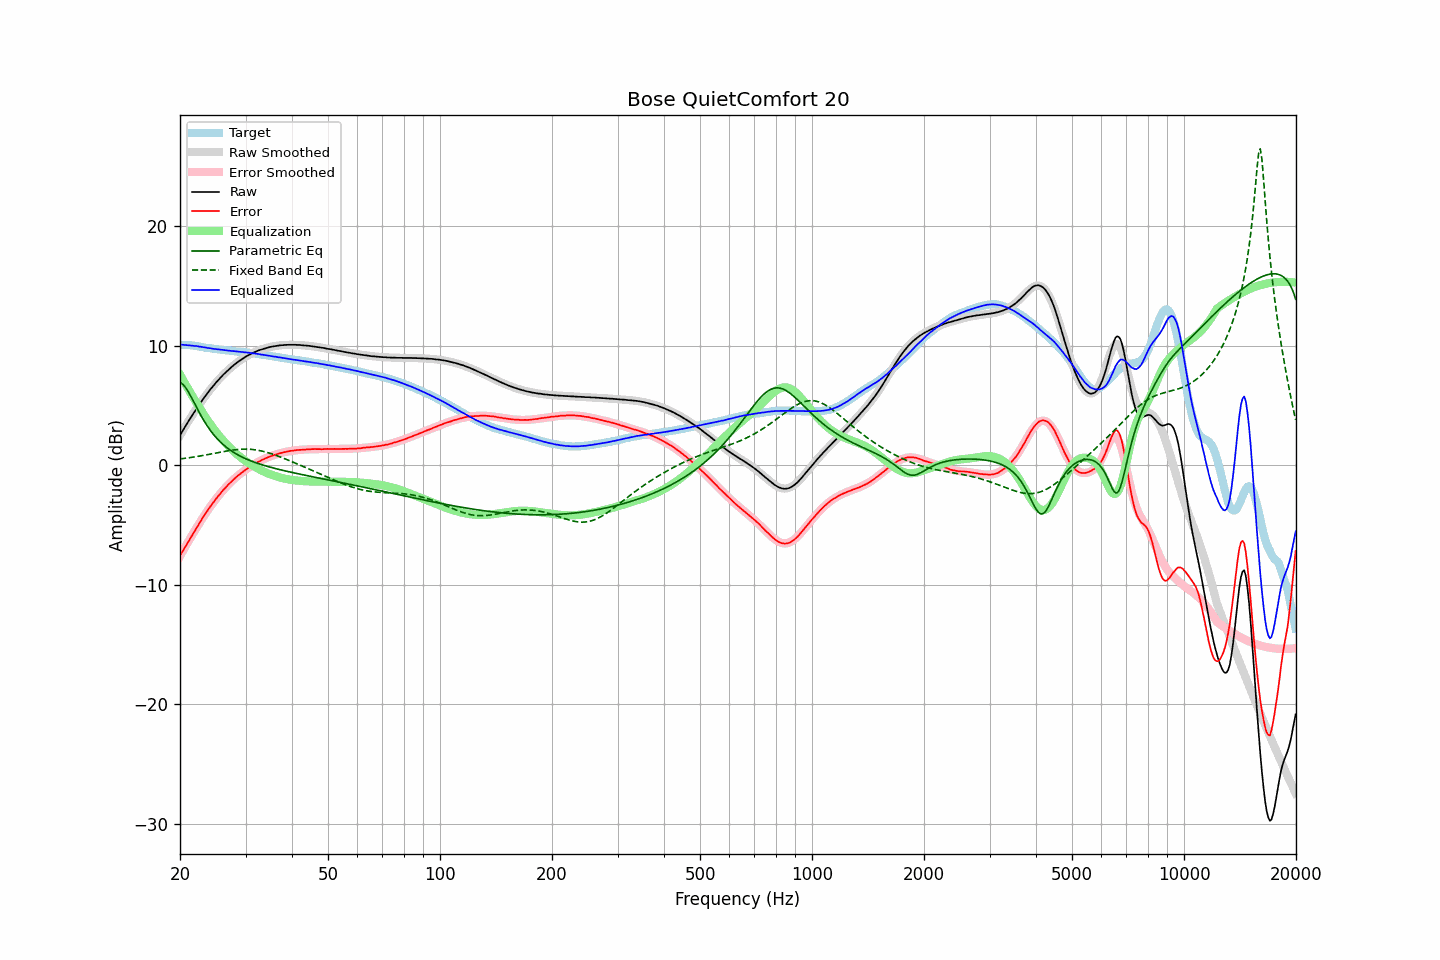

The data file committed next to this chart (first rows):
frequency, raw, error, smoothed, error_smoothed, equalization, parametric_eq, fixed_band_eq, equalized_raw, equalized_smoothed, target
20.00, 2.52, -7.56, 2.51, -7.59, 7.59, 6.93, 0.53, 10.11, 10.10, 10.08
20.20, 2.75, -7.33, 2.74, -7.35, 7.35, 6.86, 0.55, 10.10, 10.09, 10.08
20.40, 2.97, -7.11, 2.97, -7.11, 7.11, 6.75, 0.57, 10.08, 10.08, 10.08
20.61, 3.19, -6.89, 3.20, -6.88, 6.88, 6.59, 0.59, 10.07, 10.08, 10.08
20.81, 3.42, -6.66, 3.42, -6.64, 6.64, 6.41, 0.60, 10.06, 10.06, 10.08
21.02, 3.64, -6.44, 3.64, -6.41, 6.41, 6.19, 0.62, 10.05, 10.05, 10.08
21.23, 3.86, -6.20, 3.86, -6.18, 6.18, 5.96, 0.64, 10.04, 10.04, 10.06
21.44, 4.07, -5.98, 4.07, -5.96, 5.96, 5.71, 0.66, 10.02, 10.03, 10.05
21.66, 4.27, -5.75, 4.28, -5.73, 5.73, 5.45, 0.68, 10.01, 10.01, 10.03
21.87, 4.48, -5.52, 4.49, -5.51, 5.51, 5.19, 0.70, 9.99, 10.00, 10.00
22.09, 4.70, -5.29, 4.69, -5.29, 5.29, 4.93, 0.73, 9.99, 9.98, 9.99
22.31, 4.89, -5.07, 4.89, -5.07, 5.07, 4.68, 0.75, 9.96, 9.96, 9.96
22.54, 5.08, -4.86, 5.09, -4.85, 4.85, 4.42, 0.77, 9.94, 9.94, 9.94
22.76, 5.29, -4.63, 5.28, -4.64, 4.64, 4.18, 0.79, 9.93, 9.92, 9.92
22.99, 5.48, -4.41, 5.47, -4.42, 4.42, 3.94, 0.82, 9.90, 9.90, 9.89
23.22, 5.66, -4.20, 5.66, -4.22, 4.22, 3.71, 0.84, 9.87, 9.88, 9.86
23.45, 5.85, -3.99, 5.84, -4.01, 4.01, 3.50, 0.87, 9.86, 9.85, 9.84
23.69, 6.01, -3.81, 6.02, -3.81, 3.81, 3.29, 0.89, 9.82, 9.83, 9.83
23.92, 6.20, -3.61, 6.20, -3.61, 3.61, 3.09, 0.92, 9.81, 9.81, 9.81
24.16, 6.38, -3.42, 6.37, -3.42, 3.42, 2.90, 0.94, 9.80, 9.79, 9.80
24.40, 6.53, -3.25, 6.54, -3.24, 3.24, 2.73, 0.97, 9.77, 9.77, 9.78
24.65, 6.70, -3.06, 6.70, -3.05, 3.05, 2.56, 1.00, 9.75, 9.75, 9.76
24.89, 6.86, -2.87, 6.86, -2.88, 2.88, 2.40, 1.02, 9.74, 9.74, 9.73
25.14, 7.02, -2.70, 7.01, -2.70, 2.70, 2.25, 1.05, 9.72, 9.72, 9.72
25.39, 7.17, -2.53, 7.16, -2.54, 2.54, 2.11, 1.08, 9.71, 9.70, 9.70
25.65, 7.31, -2.39, 7.31, -2.37, 2.37, 1.97, 1.10, 9.68, 9.69, 9.69
25.91, 7.45, -2.21, 7.45, -2.22, 2.22, 1.84, 1.13, 9.67, 9.67, 9.66
26.16, 7.60, -2.05, 7.59, -2.06, 2.06, 1.72, 1.15, 9.66, 9.65, 9.65
26.43, 7.72, -1.91, 7.73, -1.91, 1.91, 1.61, 1.18, 9.63, 9.64, 9.64
26.69, 7.86, -1.76, 7.86, -1.76, 1.76, 1.50, 1.20, 9.62, 9.62, 9.62
26.96, 7.99, -1.62, 7.98, -1.62, 1.62, 1.40, 1.22, 9.61, 9.60, 9.61
27.23, 8.11, -1.49, 8.10, -1.48, 1.48, 1.30, 1.24, 9.59, 9.59, 9.59
27.50, 8.22, -1.37, 8.22, -1.35, 1.35, 1.21, 1.26, 9.57, 9.58, 9.58
27.77, 8.34, -1.22, 8.34, -1.23, 1.23, 1.12, 1.28, 9.56, 9.56, 9.56
28.05, 8.45, -1.10, 8.44, -1.10, 1.10, 1.03, 1.30, 9.55, 9.55, 9.55
28.33, 8.55, -0.98, 8.55, -0.98, 0.98, 0.95, 1.32, 9.53, 9.53, 9.53
28.62, 8.66, -0.86, 8.65, -0.87, 0.87, 0.88, 1.33, 9.52, 9.52, 9.52
28.90, 8.75, -0.76, 8.75, -0.76, 0.76, 0.81, 1.34, 9.50, 9.51, 9.50
29.19, 8.84, -0.65, 8.84, -0.65, 0.65, 0.74, 1.35, 9.49, 9.49, 9.48
29.48, 8.94, -0.54, 8.93, -0.55, 0.55, 0.67, 1.35, 9.48, 9.48, 9.48
29.78, 9.02, -0.45, 9.02, -0.45, 0.45, 0.61, 1.36, 9.46, 9.46, 9.47
30.08, 9.11, -0.35, 9.10, -0.35, 0.35, 0.55, 1.36, 9.45, 9.45, 9.46
30.38, 9.18, -0.26, 9.18, -0.26, 0.26, 0.49, 1.35, 9.43, 9.43, 9.43
30.68, 9.26, -0.17, 9.25, -0.17, 0.17, 0.43, 1.35, 9.42, 9.42, 9.42
30.99, 9.33, -0.07, 9.32, -0.08, 0.08, 0.38, 1.34, 9.41, 9.40, 9.40
31.30, 9.39, -0.00, 9.39, 0.00, -0.00, 0.33, 1.33, 9.38, 9.39, 9.39
31.61, 9.46, 0.08, 9.45, 0.09, -0.09, 0.28, 1.31, 9.37, 9.37, 9.38
31.93, 9.51, 0.15, 9.51, 0.16, -0.16, 0.23, 1.30, 9.34, 9.35, 9.35
32.24, 9.57, 0.25, 9.57, 0.24, -0.24, 0.18, 1.28, 9.33, 9.33, 9.32
32.57, 9.63, 0.32, 9.62, 0.31, -0.31, 0.13, 1.25, 9.31, 9.31, 9.31
32.89, 9.67, 0.37, 9.67, 0.38, -0.38, 0.09, 1.23, 9.28, 9.29, 9.29
33.22, 9.72, 0.46, 9.72, 0.45, -0.45, 0.05, 1.20, 9.27, 9.27, 9.26
33.55, 9.76, 0.51, 9.76, 0.51, -0.51, 0.01, 1.16, 9.24, 9.25, 9.25
33.89, 9.80, 0.57, 9.80, 0.58, -0.58, -0.03, 1.13, 9.22, 9.22, 9.22
34.23, 9.84, 0.64, 9.84, 0.63, -0.63, -0.07, 1.09, 9.20, 9.20, 9.20
34.57, 9.88, 0.70, 9.87, 0.69, -0.69, -0.11, 1.05, 9.19, 9.18, 9.18
34.92, 9.91, 0.75, 9.90, 0.74, -0.74, -0.15, 1.01, 9.16, 9.16, 9.15
35.27, 9.93, 0.79, 9.93, 0.79, -0.79, -0.19, 0.97, 9.13, 9.14, 9.14
35.62, 9.96, 0.84, 9.96, 0.84, -0.84, -0.22, 0.92, 9.12, 9.12, 9.12
35.97, 9.98, 0.88, 9.98, 0.89, -0.89, -0.26, 0.87, 9.09, 9.10, 9.09
... 635 more rows
